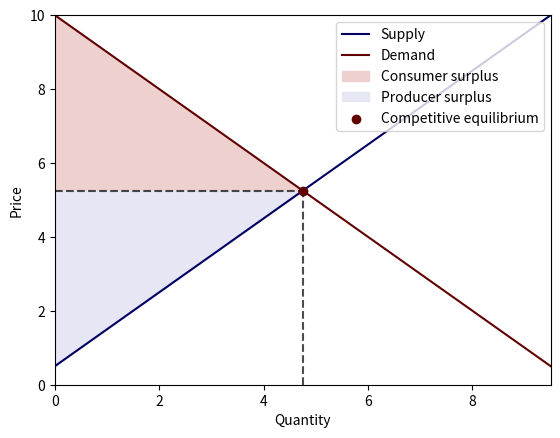
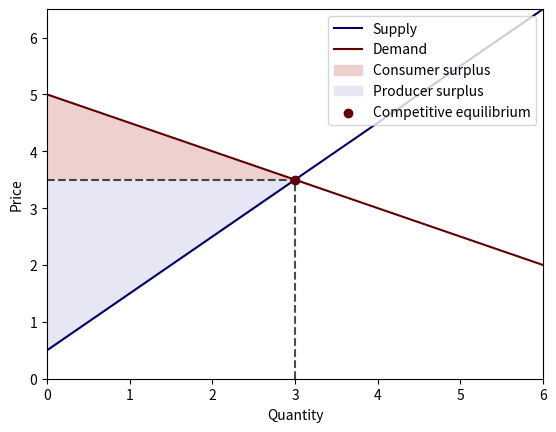
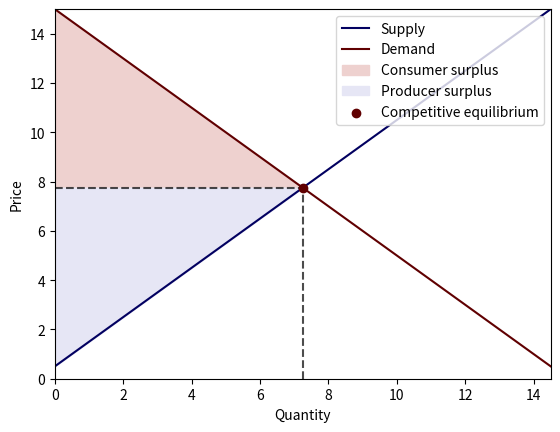
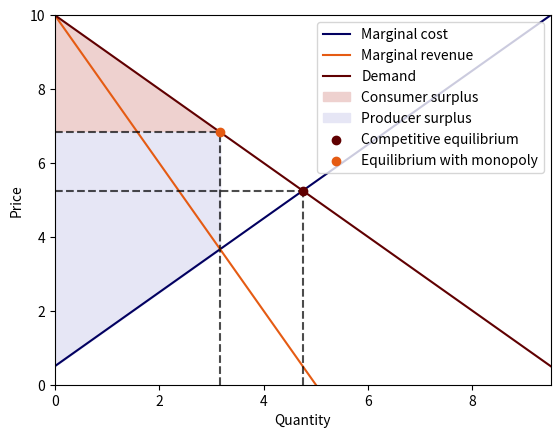

The script that saved these images, in order:
# import some packages
import numpy as np
import matplotlib.pyplot as plt
from scipy.linalg import inv

class ExchangeEconomy:
    
    def __init__(self, 
                 Π, 
                 b, 
                 e,
                 thres=1.5):
        """
        Set up the environment for an exchange economy

        Args:
            Π (np.array): shared matrix of substitution
            b (list):  the consumer's bliss point
            e (list):  the consumer's endowment
            thres (float): a threshold to check p >> Π e condition
        """

        # check non-satiation
        if np.min(b / np.max(Π @ e)) <= thres:
            raise Exception('set bliss points further away')


        self.Π, self.b, self.e = Π, b, e

    
    def competitive_equilibrium(self):
        """
        Compute the competitive equilibrium prices and allocation
        """
        Π, b, e = self.Π, self.b, self.e

        # compute price vector with μ=1
        p = Π.T @ b - Π.T @ Π @ e
        
        # compute consumption vector
        slope_dc = inv(Π.T @ Π)
        Π_inv = inv(Π)
        c = Π_inv @ b - slope_dc @ p

        if any(c < 0):
            print('allocation: ', c)
            raise Exception('negative allocation: equilibrium does not exist')

        return p, c

beta = 0.95

Π = np.array([[1, 0],
              [0, np.sqrt(beta)]])

b = np.array([5, np.sqrt(beta) * 5])

e = np.array([1, 1])

dynamics = ExchangeEconomy(Π, b, e)
p, c = dynamics.competitive_equilibrium()

print('Competitive equilibrium price vector:', p)
print('Competitive equilibrium allocation:', c)

prob = 0.2

Π = np.array([[np.sqrt(prob), 0],
              [0, np.sqrt(1 - prob)]])

b = np.array([np.sqrt(prob) * 5, np.sqrt(1 - prob) * 5])

e = np.array([1, 1])

risk = ExchangeEconomy(Π, b, e)
p, c = risk.competitive_equilibrium()

print('Competitive equilibrium price vector:', p)
print('Competitive equilibrium allocation:', c)

risk.e = np.array([0.5, 0.5])

p, c = risk.competitive_equilibrium()

print('Competitive equilibrium price vector:', p)
print('Competitive equilibrium allocation:', c)

risk.b = np.array([np.sqrt(prob) * 6, np.sqrt(1 - prob) * 5])
p, c = risk.competitive_equilibrium()

print('Competitive equilibrium price vector:', p)
print('Competitive equilibrium allocation:', c)

prob = 0.8

Π = np.array([[np.sqrt(prob), 0],
              [0, np.sqrt(1 - prob)]])

b = np.array([np.sqrt(prob) * 5, np.sqrt(1 - prob) * 5])

e = np.array([1, 1])

risk = ExchangeEconomy(Π, b, e)
p, c = risk.competitive_equilibrium()

print('Competitive equilibrium price vector:', p)
print('Competitive equilibrium allocation:', c)

class ProductionEconomy:
    
    def __init__(self, 
                 Π, 
                 b, 
                 h, 
                 J, 
                 μ):
        """
        Set up the environment for a production economy

        Args:
            Π (np.ndarray): matrix of substitution
            b (np.array): bliss points
            h (np.array): h in cost func
            J (np.ndarray): J in cost func
            μ (float): welfare weight of the corresponding planning problem
        """
        self.n = len(b)
        self.Π, self.b, self.h, self.J, self.μ = Π, b, h, J, μ
        
    def competitive_equilibrium(self):
        """
        Compute a competitive equilibrium of the production economy
        """
        Π, b, h, μ, J = self.Π, self.b, self.h, self.μ, self.J
        H = .5 * (J + J.T)

        # allocation
        c = inv(Π.T @ Π + μ * H) @ (Π.T @ b - μ * h)

        # price
        p = 1 / μ * (Π.T @ b - Π.T @ Π @ c)

        # check non-satiation
        if any(Π @ c - b >= 0):
            raise Exception('invalid result: set bliss points further away')

        return c, p

    def compute_surplus(self):
        """
        Compute consumer and producer surplus for single good case
        """
        if self.n != 1:
            raise Exception('not single good')
        h, J, Π, b, μ = self.h.item(), self.J.item(), self.Π.item(), self.b.item(), self.μ
        H = J

        # supply/demand curve coefficients
        s0, s1 = h, H
        d0, d1 = 1 / μ * Π * b, 1 / μ * Π**2

        # competitive equilibrium
        c, p = self.competitive_equilibrium()

        # calculate surplus
        c_surplus = d0 * c - .5 * d1 * c**2 - p * c
        p_surplus = p * c - s0 * c - .5 * s1 * c**2

        return c_surplus, p_surplus

def plot_competitive_equilibrium(PE):
    """
    Plot demand and supply curves, producer/consumer surpluses, and equilibrium for
    a single good production economy

    Args:
        PE (class): A initialized production economy class
    """
    # get singleton value
    J, h, Π, b, μ = PE.J.item(), PE.h.item(), PE.Π.item(), PE.b.item(), PE.μ
    H = J

    # compute competitive equilibrium
    c, p = PE.competitive_equilibrium()
    c, p = c.item(), p.item()

    # inverse supply/demand curve
    supply_inv = lambda x: h + H * x
    demand_inv = lambda x: 1 / μ * (Π * b - Π * Π * x)

    xs = np.linspace(0, 2 * c, 100)
    ps = np.ones(100) * p
    supply_curve = supply_inv(xs)
    demand_curve = demand_inv(xs)

    # plot
    plt.figure()
    plt.plot(xs, supply_curve, label='Supply', color='#020060')
    plt.plot(xs, demand_curve, label='Demand', color='#600001')

    plt.fill_between(xs[xs <= c], demand_curve[xs <= c], ps[xs <= c], label='Consumer surplus', color='#EED1CF')
    plt.fill_between(xs[xs <= c], supply_curve[xs <= c], ps[xs <= c], label='Producer surplus', color='#E6E6F5')

    plt.vlines(c, 0, p, linestyle="dashed", color='black', alpha=0.7)
    plt.hlines(p, 0, c, linestyle="dashed", color='black', alpha=0.7)
    plt.scatter(c, p, zorder=10, label='Competitive equilibrium', color='#600001')

    plt.legend(loc='upper right')
    plt.margins(x=0, y=0)
    plt.ylim(0)
    plt.xlabel('Quantity')
    plt.ylabel('Price')
    plt.show()

Π = np.array([[1]])  # the matrix now is a singleton
b = np.array([10])
h = np.array([0.5])
J = np.array([[1]])
μ = 1

PE = ProductionEconomy(Π, b, h, J, μ)
c, p = PE.competitive_equilibrium()

print('Competitive equilibrium price:', p.item())
print('Competitive equilibrium allocation:', c.item())

# plot
plot_competitive_equilibrium(PE)

c_surplus, p_surplus = PE.compute_surplus()

print('Consumer surplus:', c_surplus.item())
print('Producer surplus:', p_surplus.item())

PE.μ = 2
c, p = PE.competitive_equilibrium()

print('Competitive equilibrium price:', p.item())
print('Competitive equilibrium allocation:', c.item())

# plot
plot_competitive_equilibrium(PE)

c_surplus, p_surplus = PE.compute_surplus()

print('Consumer surplus:', c_surplus.item())
print('Producer surplus:', p_surplus.item())

PE.μ = 1
PE.b = PE.b * 1.5
c, p = PE.competitive_equilibrium()

print('Competitive equilibrium price:', p.item())
print('Competitive equilibrium allocation:', c.item())

# plot
plot_competitive_equilibrium(PE)

Π = np.array([[1, 0],
              [0, 1]])

b = np.array([10, 10])

h = np.array([0.5, 0.5])

J = np.array([[1, 0.5],
              [0.5, 1]])
μ = 1

PE = ProductionEconomy(Π, b, h, J, μ)
c, p = PE.competitive_equilibrium()

print('Competitive equilibrium price:', p)
print('Competitive equilibrium allocation:', c)

PE.b = np.array([12, 10])

c, p = PE.competitive_equilibrium()

print('Competitive equilibrium price:', p)
print('Competitive equilibrium allocation:', c)

PE.Π = np.array([[1, 0.5],
                 [0.5, 1]])

PE.b = np.array([10, 10])

c, p = PE.competitive_equilibrium()

print('Competitive equilibrium price:', p)
print('Competitive equilibrium allocation:', c)

PE.b = np.array([12, 10])
c, p = PE.competitive_equilibrium()

print('Competitive equilibrium price:', p)
print('Competitive equilibrium allocation:', c)

class Monopoly(ProductionEconomy):
    
    def __init__(self, 
                 Π, 
                 b, 
                 h, 
                 J, 
                 μ):
        """
        Inherit all properties and methods from class ProductionEconomy
        """
        super().__init__(Π, b, h, J, μ)
        

    def equilibrium_with_monopoly(self):
        """
        Compute the equilibrium price and allocation when there is a monopolist supplier
        """
        Π, b, h, μ, J = self.Π, self.b, self.h, self.μ, self.J
        H = .5 * (J + J.T)

        # allocation
        q = inv(μ * H + 2 * Π.T @ Π) @ (Π.T @ b - μ * h)

        # price
        p = 1 / μ * (Π.T @ b - Π.T @ Π @ q)

        if any(Π @ q - b >= 0):
            raise Exception('invalid result: set bliss points further away')

        return q, p

def plot_monopoly(M):
    """
    Plot demand curve, marginal production cost and revenue, surpluses and the
    equilibrium in a monopolist supplier economy with a single good

    Args:
        M (class): A class inherits class ProductionEconomy with monopoly
    """
    # get singleton value
    J, h, Π, b, μ = M.J.item(), M.h.item(), M.Π.item(), M.b.item(), M.μ
    H = J

    # compute competitive equilibrium
    c, p = M.competitive_equilibrium()
    q, pm = M.equilibrium_with_monopoly()
    c, p, q, pm = c.item(), p.item(), q.item(), pm.item()

    # compute

    # inverse supply/demand curve
    marg_cost = lambda x: h + H * x
    marg_rev = lambda x: -2 * 1 / μ * Π * Π * x + 1 / μ * Π * b
    demand_inv = lambda x: 1 / μ * (Π * b - Π * Π * x)

    xs = np.linspace(0, 2 * c, 100)
    pms = np.ones(100) * pm
    marg_cost_curve = marg_cost(xs)
    marg_rev_curve = marg_rev(xs)
    demand_curve = demand_inv(xs)

    # plot
    plt.figure()
    plt.plot(xs, marg_cost_curve, label='Marginal cost', color='#020060')
    plt.plot(xs, marg_rev_curve, label='Marginal revenue', color='#E55B13')
    plt.plot(xs, demand_curve, label='Demand', color='#600001')

    plt.fill_between(xs[xs <= q], demand_curve[xs <= q], pms[xs <= q], label='Consumer surplus', color='#EED1CF')
    plt.fill_between(xs[xs <= q], marg_cost_curve[xs <= q], pms[xs <= q], label='Producer surplus', color='#E6E6F5')

    plt.vlines(c, 0, p, linestyle="dashed", color='black', alpha=0.7)
    plt.hlines(p, 0, c, linestyle="dashed", color='black', alpha=0.7)
    plt.scatter(c, p, zorder=10, label='Competitive equilibrium', color='#600001')

    plt.vlines(q, 0, pm, linestyle="dashed", color='black', alpha=0.7)
    plt.hlines(pm, 0, q, linestyle="dashed", color='black', alpha=0.7)
    plt.scatter(q, pm, zorder=10, label='Equilibrium with monopoly', color='#E55B13')

    plt.legend(loc='upper right')
    plt.margins(x=0, y=0)
    plt.ylim(0)
    plt.xlabel('Quantity')
    plt.ylabel('Price')
    plt.show()

Π = np.array([[1, 0],
              [0, 1.2]])

b = np.array([10, 10])

h = np.array([0.5, 0.5])

J = np.array([[1, 0.5],
              [0.5, 1]])
μ = 1

M = Monopoly(Π, b, h, J, μ)
c, p = M.competitive_equilibrium()
q, pm = M.equilibrium_with_monopoly()

print('Competitive equilibrium price:', p)
print('Competitive equilibrium allocation:', c)

print('Equilibrium with monopolist supplier price:', pm)
print('Equilibrium with monopolist supplier allocation:', q)

Π = np.array([[1]])  # the matrix now is a singleton
b = np.array([10])
h = np.array([0.5])
J = np.array([[1]])
μ = 1

M = Monopoly(Π, b, h, J, μ)
c, p = M.competitive_equilibrium()
q, pm = M.equilibrium_with_monopoly()

print('Competitive equilibrium price:', p.item())
print('Competitive equilibrium allocation:', c.item())

print('Equilibrium with monopolist supplier price:', pm.item())
print('Equilibrium with monopolist supplier allocation:', q.item())

# plot
plot_monopoly(M)